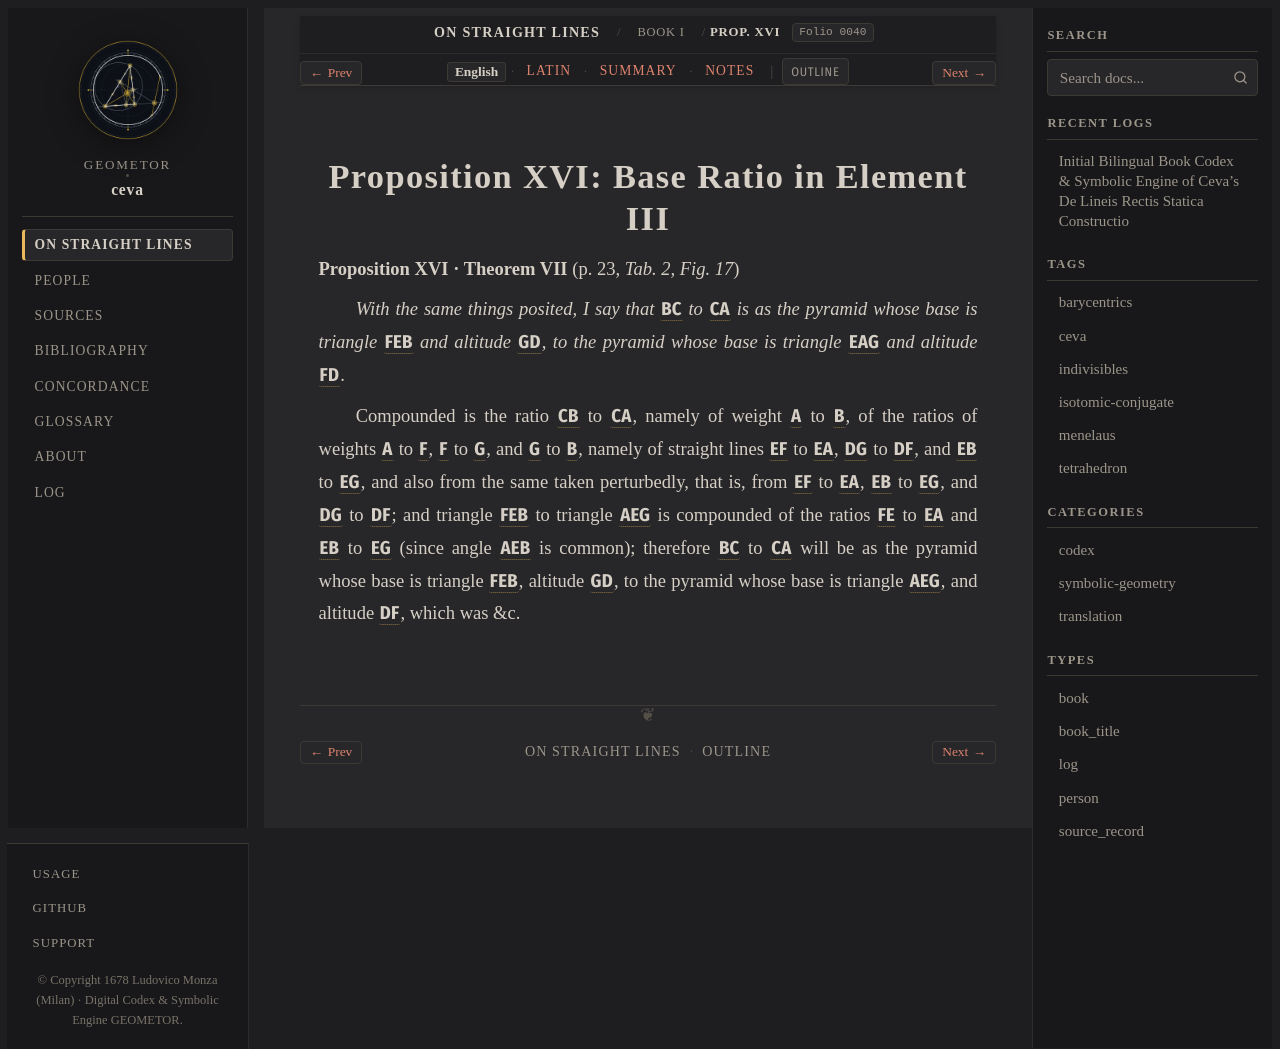

repository: geometor/ceva · page: de_lineis_rectis/liber_primus/prop_16/index.html · generator: sphinx

:layout: book
:order: 17
:canonical_id: liber_primus_prop_16
:breadcrumb_title: Prop. XVI
:folio: 0040
:tracks: English: index | Latin: la | Summary: summary | Notes: notes

.. _liber-primus-prop-16:
.. _liber-primus-prop-16-en:

Proposition XVI: Base Ratio in Element III
==========================================

.. folio:: 0040
   :page: p. 23

**Proposition XVI · Theorem VII** (p. 23, `Tab. 2, Fig. 17`)

*With the same things posited, I say that* :g:`BC` *to* :g:`CA` *is as the pyramid whose base is triangle* :g:`FEB` *and altitude* :g:`GD`, *to the pyramid whose base is triangle* :g:`EAG` *and altitude* :g:`FD`.

Compounded is the ratio :g:`CB` to :g:`CA`, namely of weight :g:`A` to :g:`B`, of the ratios of weights :g:`A` to :g:`F`, :g:`F` to :g:`G`, and :g:`G` to :g:`B`, namely of straight lines :g:`EF` to :g:`EA`, :g:`DG` to :g:`DF`, and :g:`EB` to :g:`EG`,
and also from the same taken perturbedly, that is, from :g:`EF` to :g:`EA`, :g:`EB` to :g:`EG`, and :g:`DG` to :g:`DF`;
and triangle :g:`FEB` to triangle :g:`AEG` is compounded of the ratios :g:`FE` to :g:`EA` and :g:`EB` to :g:`EG` (since angle :g:`AEB` is common);
therefore :g:`BC` to :g:`CA` will be as the pyramid whose base is triangle :g:`FEB`, altitude :g:`GD`, to the pyramid whose base is triangle :g:`AEG`, and altitude :g:`DF`, which was &c.

.. toctree::
   :hidden:

   la
   summary
   notes
